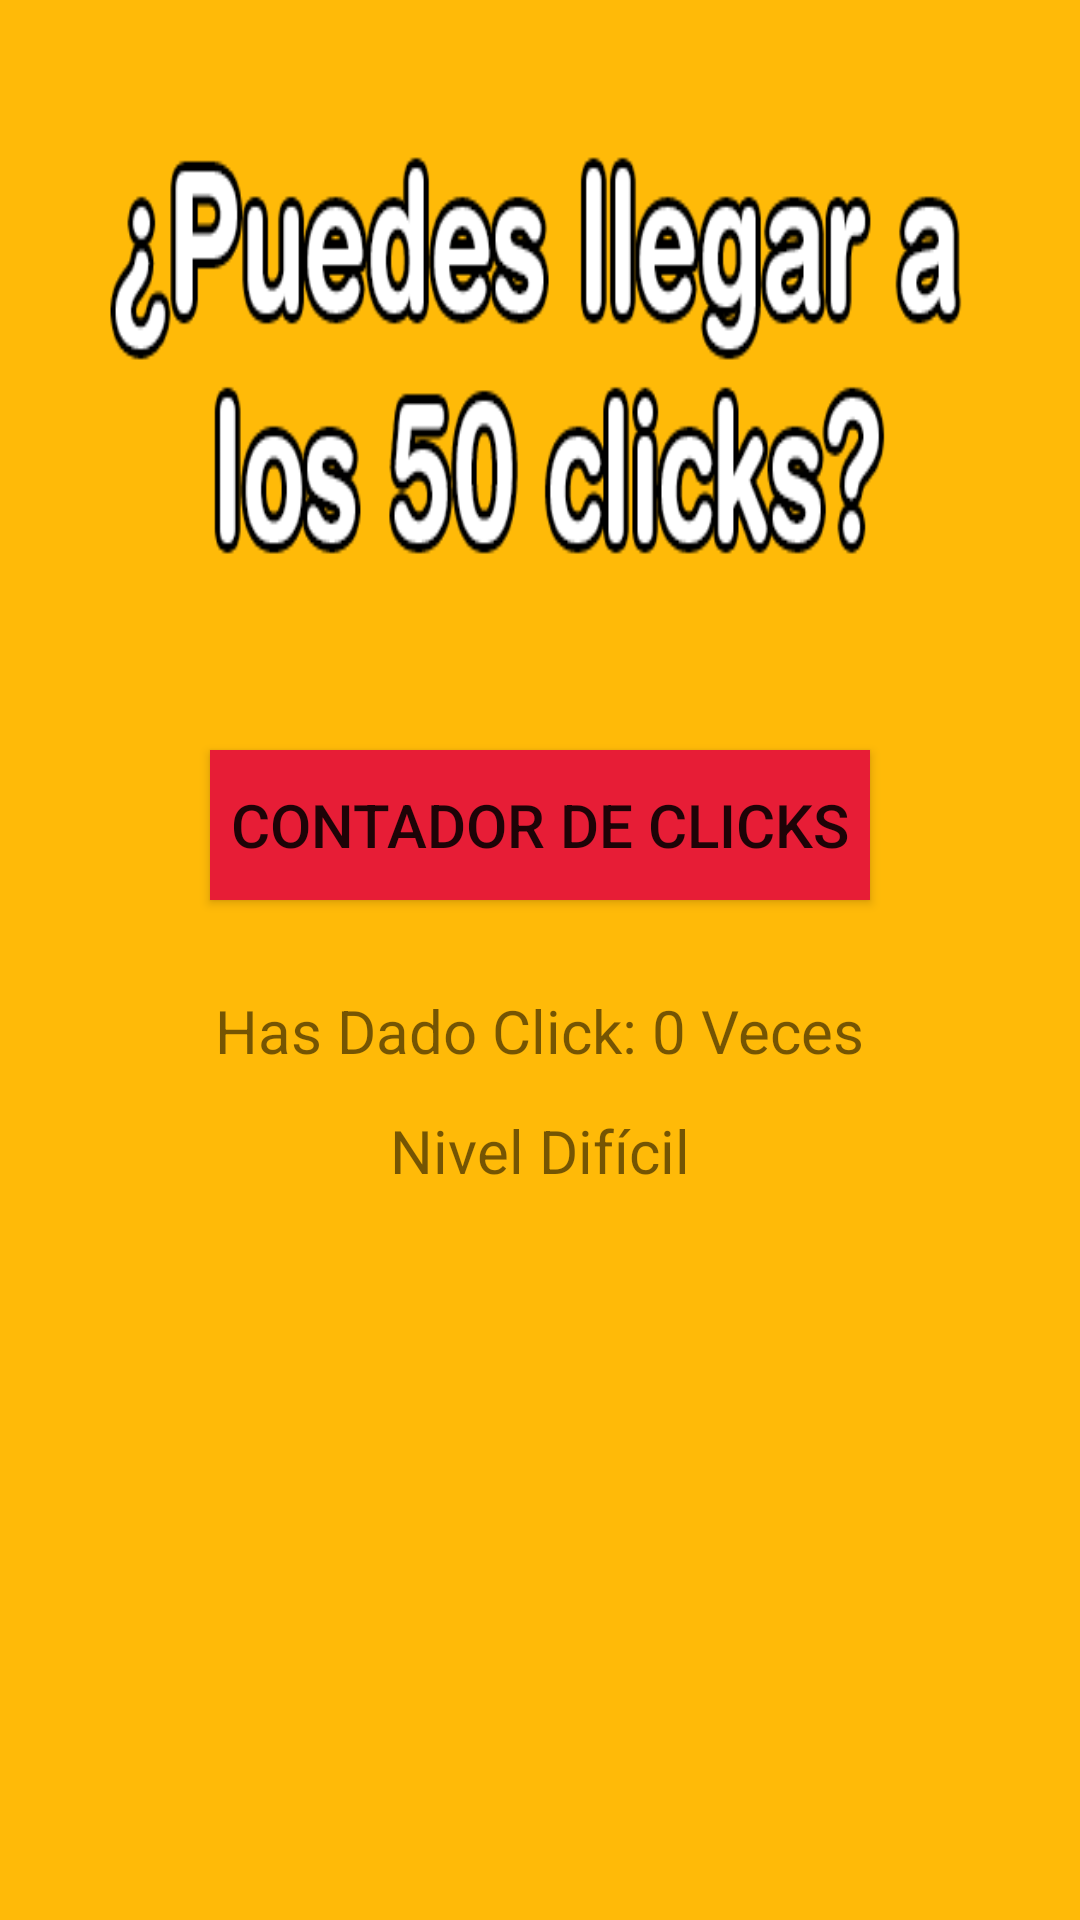

This screen was rendered from an Android layout file. Write that file and the resources it references.
<!-- AndroidManifest.xml: application theme AppTheme -->
<!-- res/layout/activity_difficult.xml -->
<?xml version="1.0" encoding="utf-8"?>
<RelativeLayout xmlns:android="http://schemas.android.com/apk/res/android"
    xmlns:app="http://schemas.android.com/apk/res-auto"
    xmlns:tools="http://schemas.android.com/tools"
    android:layout_width="match_parent"
    android:layout_height="match_parent"
    android:background="@color/fondo"
    tools:context=".Difficult">

    <ImageView
        android:id="@+id/Imagen_Logo"
        android:layout_width="300dp"
        android:layout_height="250dp"
        android:background="@drawable/mensaje"
        android:layout_centerHorizontal="true"/>

    <Button
        android:id="@+id/btn_counterDifficult"
        android:layout_width="220dp"
        android:layout_height="50dp"
        android:text="Contador de Clicks"
        android:layout_centerHorizontal="true"
        android:layout_marginTop="250dp"
        android:background="@color/boton"
        android:textSize="20sp"
        />

    <TextView
        android:id="@+id/show_clicks"
        android:layout_width="wrap_content"
        android:layout_height="wrap_content"
        android:text="Has Dado Click: 0 Veces"
        android:layout_centerHorizontal="true"
        android:layout_marginTop="330dp"
        android:textSize="20sp"
        android:fontFamily="sans-serif"
        />

    <TextView
        android:layout_width="wrap_content"
        android:layout_height="wrap_content"
        android:text="Nivel Difícil"
        android:layout_centerHorizontal="true"
        android:layout_marginTop="370dp"
        android:textSize="20sp"
        android:fontFamily="sans-serif"
        />


</RelativeLayout>
<!-- resources referenced by this layout -->
<resources>
  <color name="boton">#E71D36</color>
  <color name="fondo">#FFBA08</color>
  <!-- drawable mensaje: png bitmap (drawable-v24, 14499 bytes) -->
  <style name="AppTheme" parent="Theme.AppCompat.Light.DarkActionBar">
          
          <item name="colorPrimary">@color/colorPrimary</item>
          <item name="colorPrimaryDark">@color/colorPrimaryDark</item>
          <item name="colorAccent">@color/colorAccent</item>
      </style>
  <color name="colorPrimary">#495057</color>
  <color name="colorPrimaryDark">#343a40</color>
  <color name="colorAccent">#03DAC5</color>
</resources>
